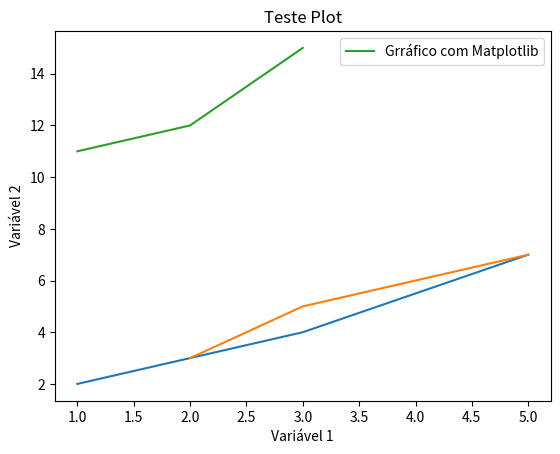

Write the Python code that produced this figure.
import matplotlib.pyplot as plt

plt.plot([1,3,5],[2,4,7])
plt.show()

x = [2,3,5]
y = [3,5,7]

plt.plot(x,y)
plt.xlabel('Variável 1')
plt.ylabel('Variável 2')
plt.title('Teste Plot')
plt.show()

x2 = [1,2,3]
y2 = [11,12,15]

plt.plot(x2, y2, label = 'Grráfico com Matplotlib')
plt.legend()
plt.show()
